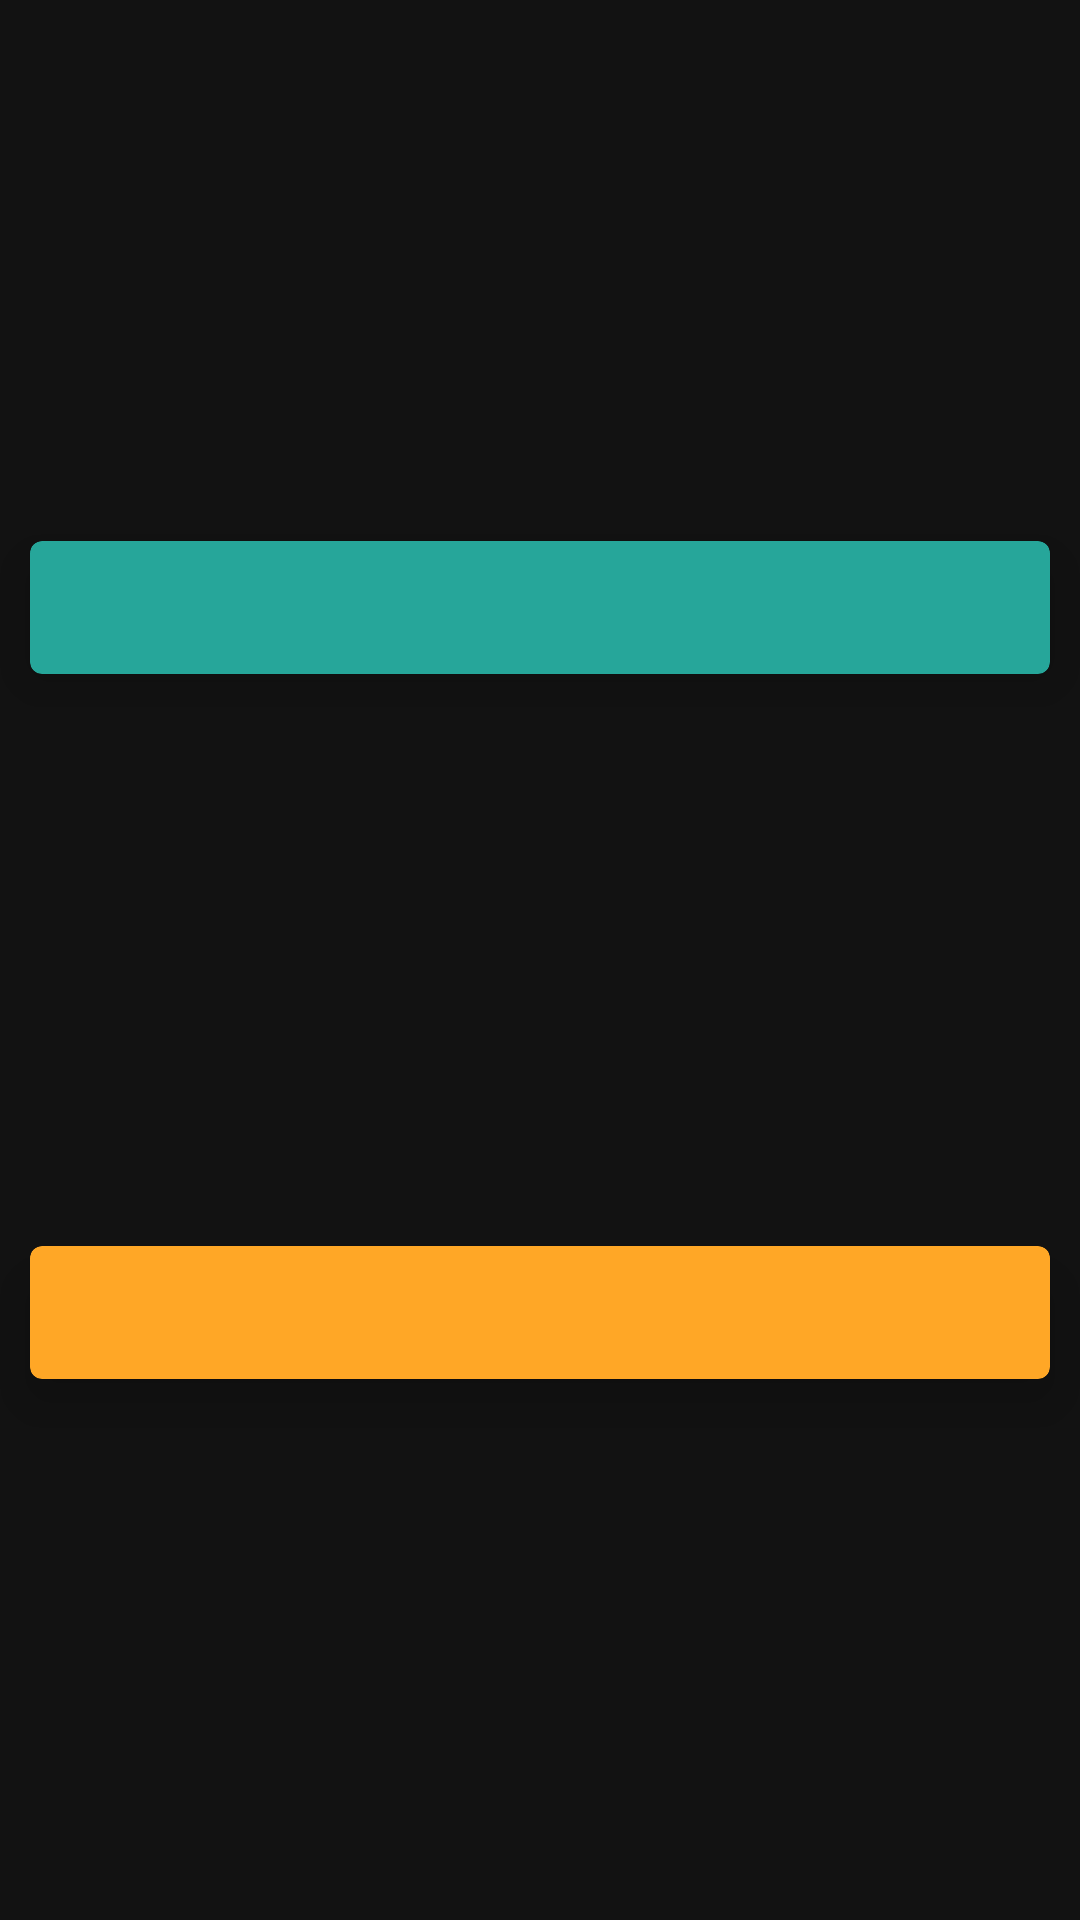

Reconstruct the res/layout file that produces this screen, plus the resources it refers to.
<!-- AndroidManifest.xml: application theme Theme.Tinder -->
<!-- res/layout/message_list_layout.xml -->
<?xml version="1.0" encoding="utf-8"?>
<androidx.constraintlayout.widget.ConstraintLayout xmlns:android="http://schemas.android.com/apk/res/android"
    android:layout_width="match_parent"
    android:layout_height="wrap_content"
    xmlns:app="http://schemas.android.com/apk/res-auto">

    <androidx.cardview.widget.CardView
        android:id="@+id/card_1"
        android:layout_width="match_parent"
        android:layout_height="wrap_content"
        android:layout_margin="10dp"
        android:backgroundTint="#26A69A"
        app:cardCornerRadius="4dp"
        app:cardElevation="10dp"
        app:layout_constraintBottom_toTopOf="@+id/card_2"
        app:layout_constraintEnd_toEndOf="parent"
        app:layout_constraintStart_toStartOf="parent"
        app:layout_constraintTop_toTopOf="parent">

        <androidx.constraintlayout.widget.ConstraintLayout
            android:layout_width="match_parent"
            android:layout_height="match_parent"
            android:padding="10dp">

            <TextView
                android:id="@+id/text_view_1"
                android:layout_width="wrap_content"
                android:layout_height="wrap_content"
                android:textSize="18sp"
                app:layout_constraintBottom_toBottomOf="parent"
                app:layout_constraintStart_toStartOf="parent"
                app:layout_constraintTop_toTopOf="parent" />

        </androidx.constraintlayout.widget.ConstraintLayout>

    </androidx.cardview.widget.CardView>

    <androidx.cardview.widget.CardView
        android:id="@+id/card_2"
        android:layout_width="match_parent"
        android:layout_height="wrap_content"
        android:layout_margin="10dp"
        android:backgroundTint="#FFA726"
        app:cardCornerRadius="4dp"
        app:cardElevation="10dp"
        app:layout_constraintBottom_toBottomOf="parent"
        app:layout_constraintEnd_toEndOf="parent"
        app:layout_constraintStart_toStartOf="parent"
        app:layout_constraintTop_toBottomOf="@+id/card_1">

        <androidx.constraintlayout.widget.ConstraintLayout
            android:layout_width="match_parent"
            android:layout_height="match_parent"
            android:padding="10dp">

            <TextView
                android:id="@+id/text_view_2"
                android:layout_width="wrap_content"
                android:layout_height="wrap_content"
                android:textSize="18sp"
                app:layout_constraintBottom_toBottomOf="parent"
                app:layout_constraintEnd_toEndOf="parent"
                app:layout_constraintTop_toTopOf="parent" />

        </androidx.constraintlayout.widget.ConstraintLayout>

    </androidx.cardview.widget.CardView>

</androidx.constraintlayout.widget.ConstraintLayout>
<!-- resources referenced by this layout -->
<resources>
  <style name="Theme.Tinder" parent="Theme.MaterialComponents.NoActionBar">
          
          <item name="colorPrimary">@color/purple_500</item>
          <item name="colorPrimaryVariant">@color/purple_700</item>
          <item name="colorOnPrimary">@color/white</item>
          
          <item name="colorSecondary">@color/teal_200</item>
          <item name="colorSecondaryVariant">@color/teal_700</item>
          <item name="colorOnSecondary">@color/black</item>
          
          <item name="android:statusBarColor" tools:targetApi="l">?attr/colorPrimaryVariant</item>
          
      </style>
  <!-- not gathered from this repository: default colours our renderer supplied (Android Studio template values) -->
  <color name="purple_500">#FF6200EE</color>
  <color name="purple_700">#FF3700B3</color>
  <color name="teal_200">#FF03DAC5</color>
  <color name="teal_700">#FF018786</color>
  <color name="black">#FF000000</color>
  <color name="white">#FFFFFFFF</color>
</resources>
